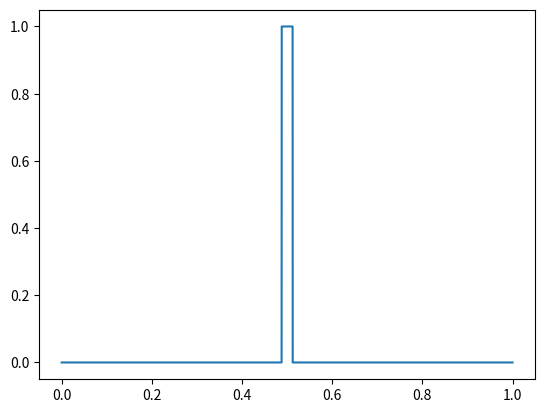

Python code for this plot:
# 平均時間・持続時間の計算
import numpy as np
import matplotlib.pyplot as plt

# 信号生成
fs = 41000
t = np.arange(fs)/fs
x = np.zeros(fs)
x[int(fs/2)-500+1:int(fs/2)+500+1] = 1

energy = np.sum(x**2)/fs
xx = x/np.sqrt(energy)
meantime = np.sum(t*xx**2)/fs
sigma1 = np.sum((t-meantime)**2*xx**2)/fs
sigma2 = np.sum(t**2*xx**2)/fs-meantime**2
sigma3 = (fs/np.sum(x**2))/3*(2*(500.5/fs)**3)

print('平均時間: {}' .format(meantime))
print('持続時間（式15）: {}' .format(sigma1))
print('持続時間（式16）: {}' .format(sigma2))
print('持続時間（式17,18）: {}' .format(sigma3))

plt.plot(t, x)
plt.show()